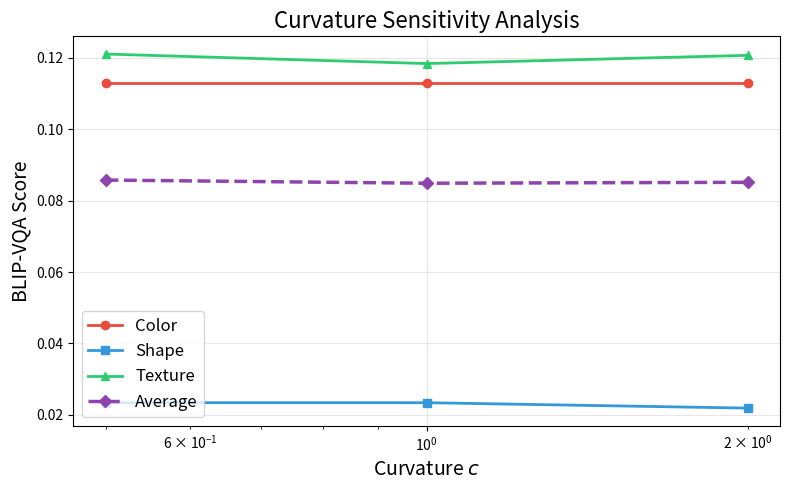

Recreate this plot in Python. (Note: this script raises an exception after producing the figure.)
import matplotlib.pyplot as plt
import numpy as np

curvatures = [0.5, 1.0, 2.0]
color_scores = [np.float64(0.11281645108829252), np.float64(0.11281645108829252), np.float64(0.11281645108829252)]
shape_scores = [np.float64(0.023410887284080674), np.float64(0.023410887284080674), np.float64(0.021892289548668488)]
texture_scores = [np.float64(0.12104727348426088), np.float64(0.11837721509379519), np.float64(0.12068782119044236)]
avg_scores = [np.float64(0.08575820395221136), np.float64(0.0848681844887228), np.float64(0.08513218727580112)]

fig, ax = plt.subplots(1, 1, figsize=(8, 5))
ax.plot(curvatures, color_scores, 'o-', label='Color', color='#e74c3c', linewidth=2)
ax.plot(curvatures, shape_scores, 's-', label='Shape', color='#3498db', linewidth=2)
ax.plot(curvatures, texture_scores, '^-', label='Texture', color='#2ecc71', linewidth=2)
ax.plot(curvatures, avg_scores, 'D--', label='Average', color='#8e44ad', linewidth=2.5)

ax.set_xlabel('Curvature $c$', fontsize=14)
ax.set_ylabel('BLIP-VQA Score', fontsize=14)
ax.set_title('Curvature Sensitivity Analysis', fontsize=16)
ax.legend(fontsize=12)
ax.grid(True, alpha=0.3)
ax.set_xscale('log')
plt.tight_layout()
plt.savefig('paper_results_quick_v2/figures/curvature_plot.pdf', dpi=300, bbox_inches='tight')
plt.close()
print(f"Curvature plot saved to paper_results_quick_v2/figures/curvature_plot.pdf")
